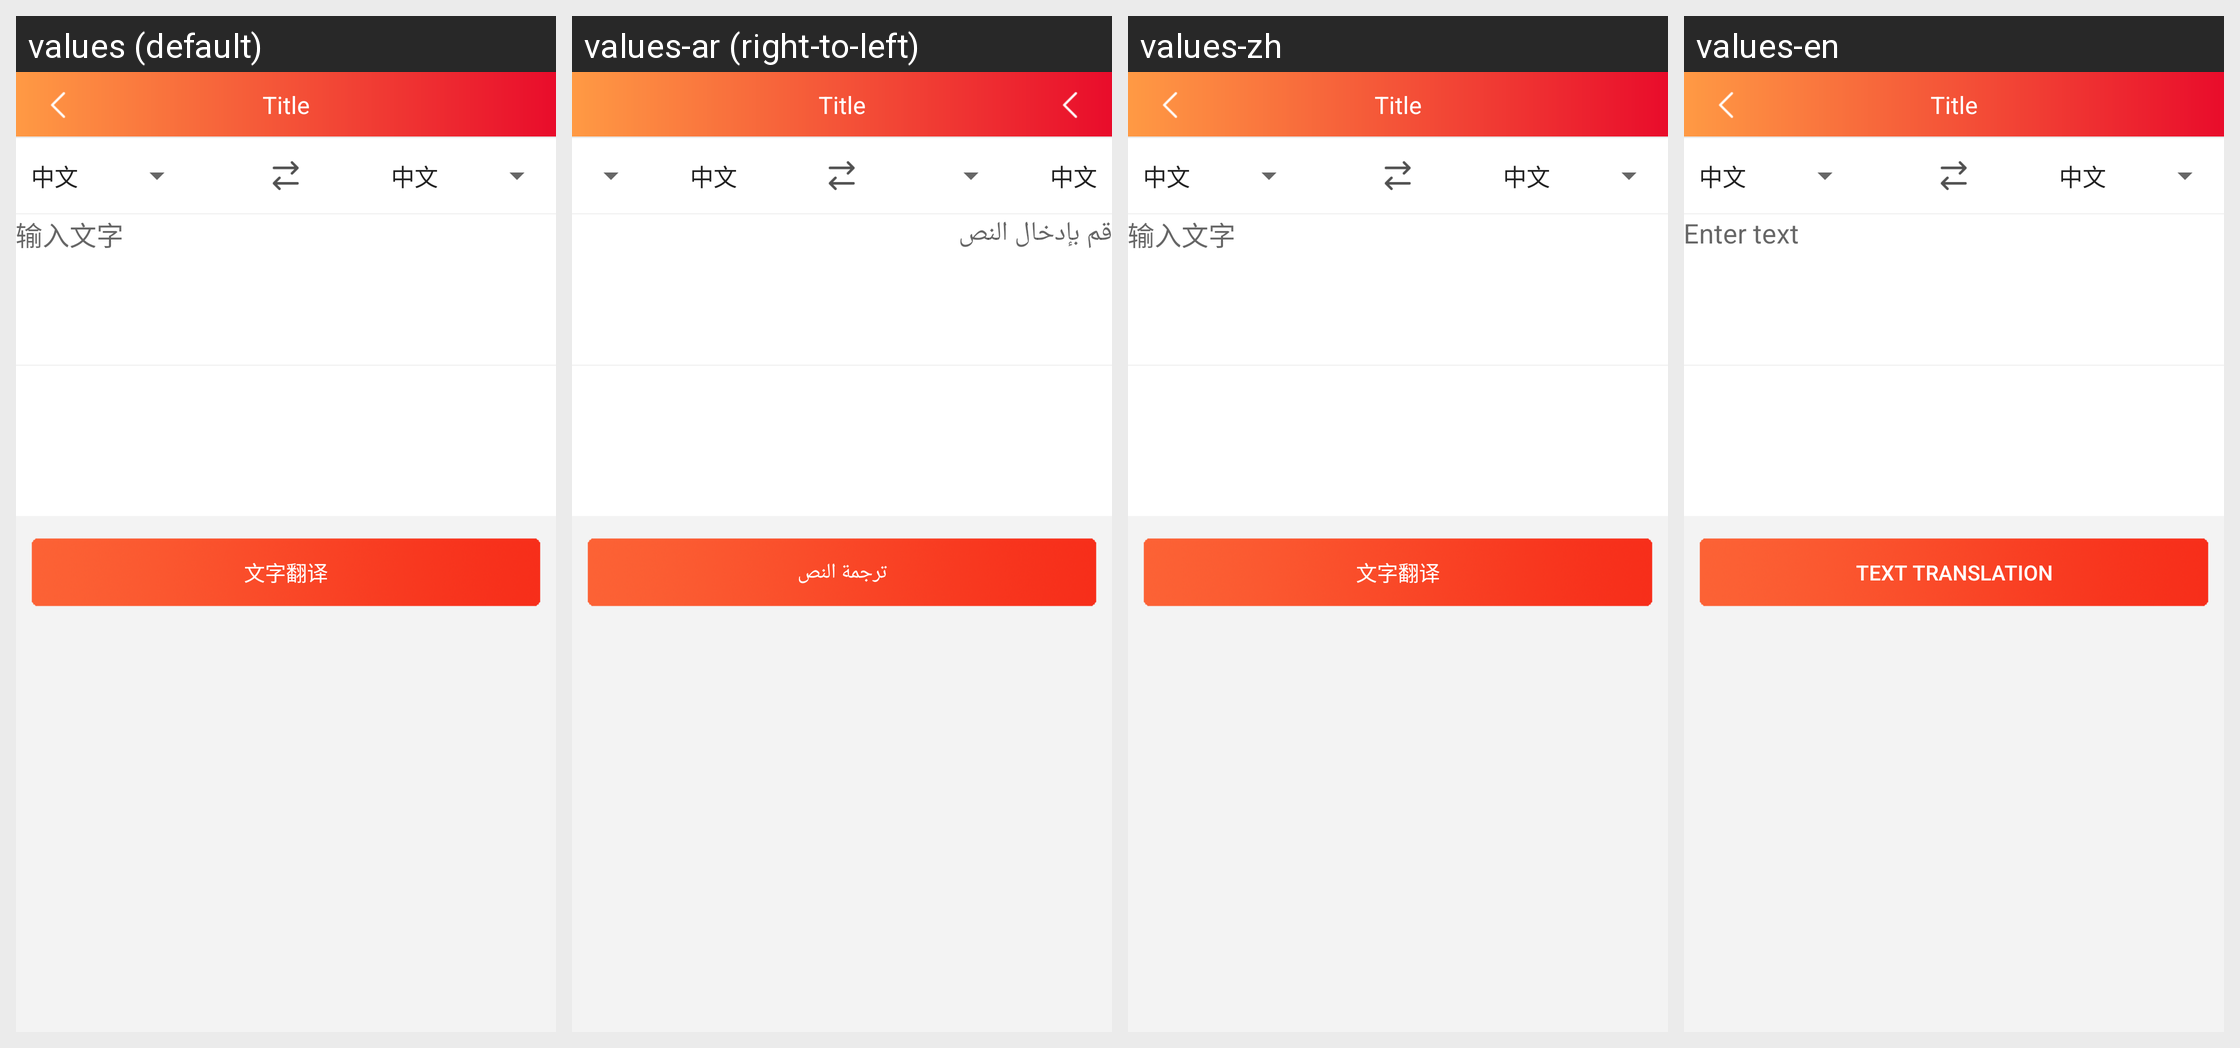

Strings drawn on this Android screen and how each of the app's shown locales translates them:
Android screen res/layout/activity_translation.xml rendered under 4 locales, left to right: values (default), values-ar (right-to-left), values-zh, values-en. Device: Nexus 5 (rendered at 1080×1920; each locale shown at half size, 540×960, under a caption strip naming it); theme AppTheme.
Strings drawn on this screen, with the default value and each locale's value (text and hints the layout hard-codes, and strings that could not be matched under every locale, appear in the picture but are not listed):

shuruwenzi
  values: 输入文字
  values-ar: قم بإدخال النص
  values-zh: 输入文字
  values-en: Enter text

fanyi
  values: 文字翻译
  values-ar: ترجمة النص
  values-zh: 文字翻译
  values-en: Text Translation
